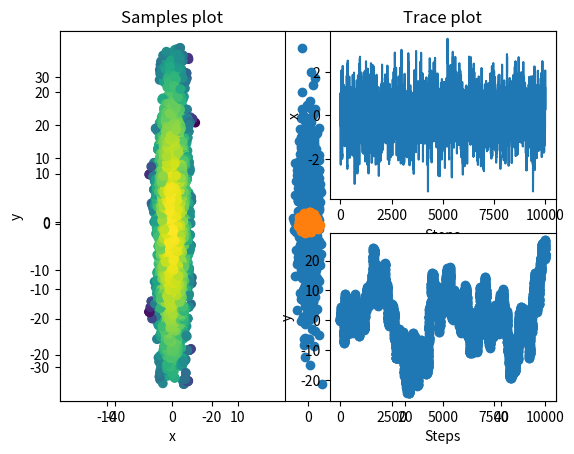
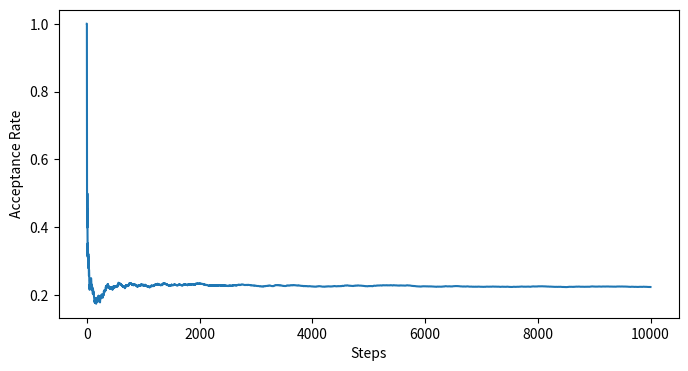
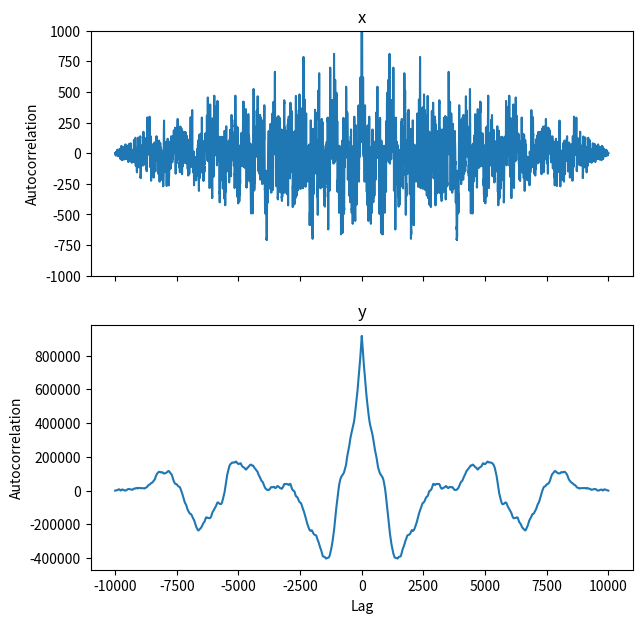
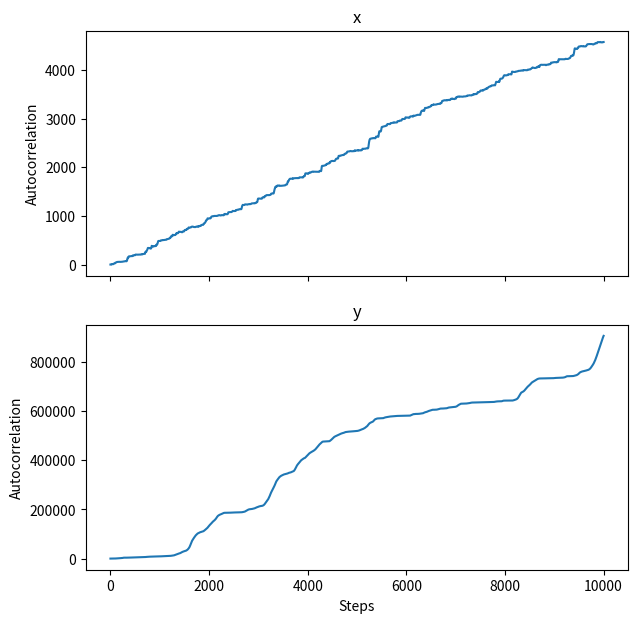

Write the Python code that produced these figures, in order.
import numpy as np
import pandas as pd
import scipy.stats
import scipy.signal
import matplotlib.pyplot as plt

# Target Distribution (Stationary Distribution of the Markov Chain)
# Stretched Normal Distribution in 2D
mean = [0, 0]
cov = [[1, 0], [0, 100]]

target_dist = scipy.stats.multivariate_normal(mean, cov)
data = target_dist.rvs(1000)
df = pd.DataFrame(data, columns=["x", "y"])
plt.plot(df.x, df.y, 'o')
plt.axis('equal')
plt.show()

# Random Walk MCMC Function
def metropolis_step(state, proposal_dist, target_logpdf):
    proposal_dist = proposal_dist(state)
    proposed_state = proposal_dist.rvs(1)
    
    # Note that this is a metropolis algorithm because:
    # scipy.stats.multivariate_normal(state, covar).pdf(proposed_state) == 
    # scipy.stats.multivariate_normal(proposed_state, covar).pdf(state)
    acceptance_prob = min([0, target_dist.logpdf(proposed_state) - target_dist.logpdf(state)])
    
    if np.log(np.random.rand()) < acceptance_prob:
        return proposed_state
    else:
        return state
    
# Acceptance rate at every step
def acceptance_rate_per_step(states):
    states = np.asarray(states)
    steps = 0
    accepted = 0
    acc_rate = []
    for i in range(1,len(states)):
        steps += 1
        if (np.isclose(states[i,0], states[i-1,0], rtol=1e-10, atol=1e-15) and 
            np.isclose(states[i,1], states[i-1,1], rtol=1e-10, atol=1e-15)):
            accepted += 1
        acc_rate.append(accepted/steps)
    return acc_rate

# Proposal distribution
def proposal_dist_normal_2d(state, covar=[[0.5, 0], [0, 0.5]]):
    return scipy.stats.multivariate_normal(state, covar)

# "Random Walk" Proposal Distribution Centered at previous state
# Normal Distribution in 2D

mean = [0, 0]
cov = [[0.5, 0], [0, 0.5]]

proposal_dist = scipy.stats.multivariate_normal(mean, cov)
data = proposal_dist.rvs(1000)
df = pd.DataFrame(data, columns=["x", "y"])
plt.plot(df.x, df.y, 'o')
plt.axis('equal')
plt.show()

# MCMC Execution
states = [np.array([0,0])]
steps = 10000

for i in range(steps):
    states.append(metropolis_step(states[-1], proposal_dist_normal_2d, target_dist.logpdf))
    
states = np.asarray(states)

# Acceptance rate plot
acps = acceptance_rate_per_step(states)
plt.figure(figsize=(8, 4))
plt.plot(range(steps ), acps)
plt.xlabel('Steps')
plt.ylabel('Acceptance Rate')
plt.show()

# Sample and trace plots
df = pd.DataFrame(states, columns=["x", "y"])

plt.figure(1, figsize=(8,8))
plt.subplot(121)
plt.scatter(df.x, df.y, c=target_dist.logpdf(states))
plt.axis('equal')
plt.title('Samples plot')
plt.xlabel('x')
plt.ylabel('y')

plt.subplot(222)
plt.plot(np.arange(states.shape[0]),df.x)
plt.title('Trace plot')
plt.xlabel('Steps')
plt.ylabel('x')

plt.subplot(224)
plt.scatter(np.arange(states.shape[0]),df.y)
plt.xlabel('Steps')
plt.ylabel('y')

plt.show()

# All lags autocorrelation
autocorx = scipy.signal.correlate(states[:,0], states[:,0])
autocory = scipy.signal.correlate(states[:,1], states[:,1])

fig, (ax_autox, ax_autoy) = plt.subplots(2, 1, sharex=True, figsize=(7,7))

ax_autox.plot(range(-int(autocorx.size/2), int(autocorx.size/2) + 1), autocorx)
ax_autox.set_ylim(-1000,1000)
ax_autox.set_title('x')
ax_autox.set_ylabel('Autocorrelation')

ax_autoy.plot(range(-int(autocory.size/2), int(autocory.size/2) + 1), autocory)
# ax_autoy.set_ylim(-1000,1000)
ax_autoy.set_title('y')
ax_autoy.set_ylabel('Autocorrelation')
ax_autoy.set_xlabel('Lag')
plt.show()

# Autocorrlation as a function of steps
def autocor_lagk_steps_1d(states, lag):
    autocor_lagk = []
    for i in range(len(states)):
        if i <= lag:
            autocor_lagk.append(0)
        else:
            autocor = scipy.signal.correlate(states[:i], states[:i])
            autocor_lagk.append(autocor[int(len(autocor)/2) + lag])
    return np.asarray(autocor_lagk)

lag = 5
acx = autocor_lagk_steps_1d(states[:,0], lag)
acy = autocor_lagk_steps_1d(states[:,1], lag)

# autocorrelation by steps plot
fig, (ax_autox, ax_autoy) = plt.subplots(2, 1, sharex=True, figsize=(7,7))

ax_autox.plot(range(len(states)), acx)
ax_autox.set_title('x')
ax_autox.set_ylabel('Autocorrelation')

ax_autoy.plot(range(len(states)), acy)
ax_autoy.set_title('y')
ax_autoy.set_ylabel('Autocorrelation')
ax_autoy.set_xlabel('Steps')

plt.show()

